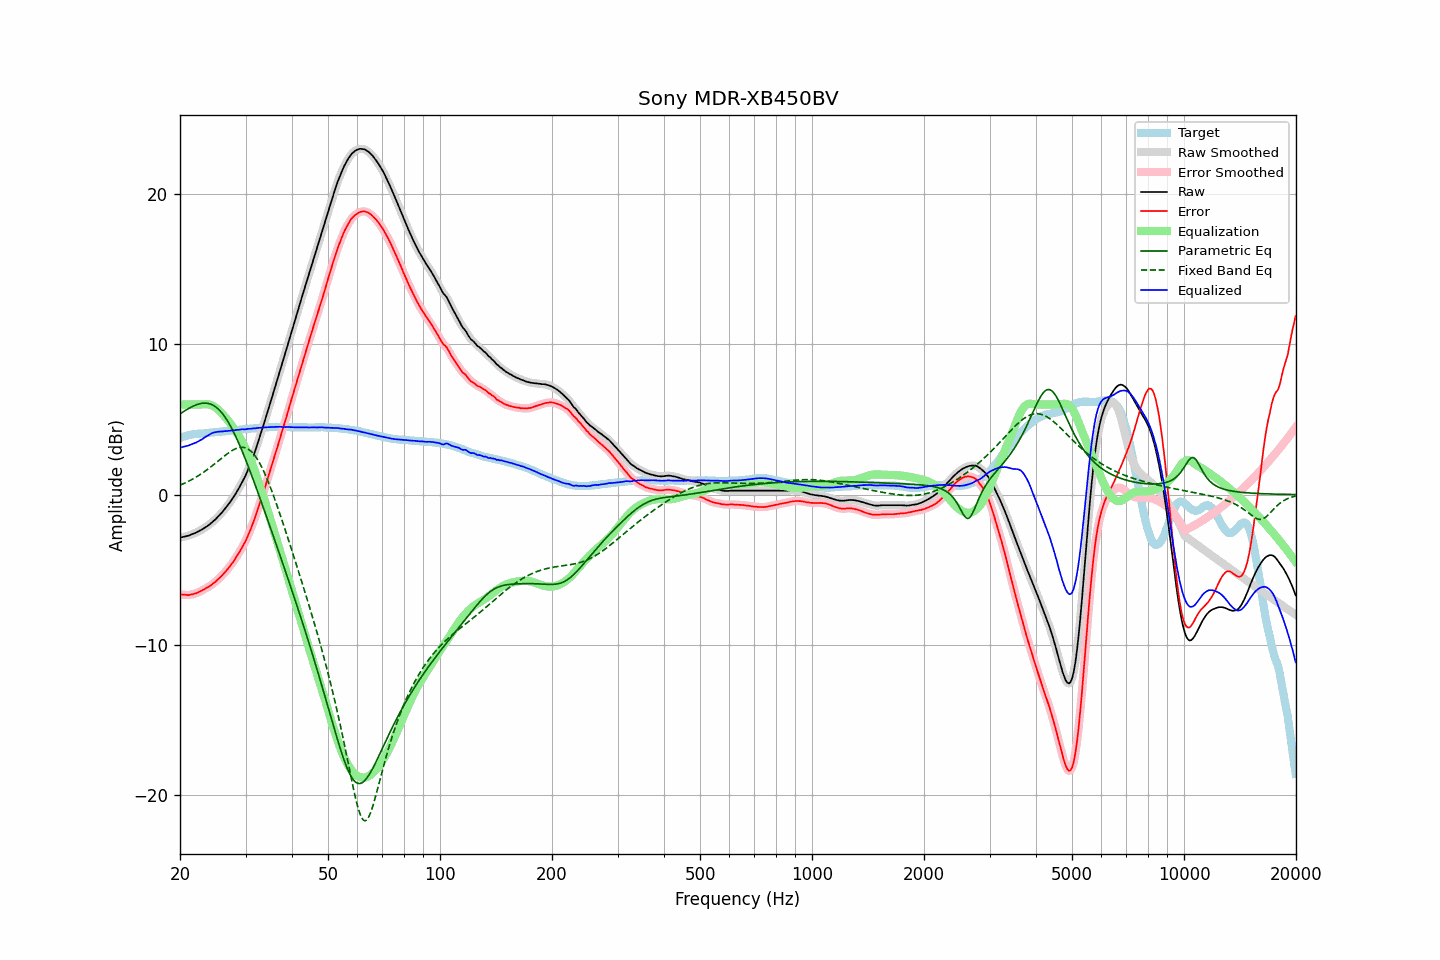

The table this chart was drawn from, first rows:
frequency, raw, error, smoothed, error_smoothed, equalization, parametric_eq, fixed_band_eq, equalized_raw, equalized_smoothed, target
20.00, -2.87, -6.64, -2.87, -6.64, 6.00, 5.38, 0.63, 3.13, 3.13, 3.77
20.20, -2.85, -6.66, -2.84, -6.66, 6.00, 5.44, 0.67, 3.15, 3.16, 3.81
20.40, -2.82, -6.67, -2.82, -6.67, 6.00, 5.51, 0.72, 3.18, 3.18, 3.85
20.61, -2.80, -6.67, -2.80, -6.68, 6.00, 5.58, 0.77, 3.20, 3.20, 3.87
20.81, -2.77, -6.68, -2.77, -6.69, 6.00, 5.65, 0.82, 3.23, 3.23, 3.91
21.02, -2.75, -6.70, -2.74, -6.69, 6.00, 5.71, 0.87, 3.25, 3.26, 3.95
21.23, -2.71, -6.68, -2.70, -6.68, 6.00, 5.77, 0.92, 3.29, 3.30, 3.97
21.44, -2.66, -6.65, -2.66, -6.66, 6.00, 5.82, 0.98, 3.34, 3.34, 3.99
21.66, -2.62, -6.63, -2.62, -6.63, 6.00, 5.88, 1.04, 3.38, 3.38, 4.01
21.87, -2.58, -6.60, -2.58, -6.60, 6.00, 5.93, 1.10, 3.42, 3.42, 4.02
22.09, -2.54, -6.58, -2.53, -6.57, 6.00, 5.97, 1.16, 3.46, 3.47, 4.04
22.31, -2.48, -6.53, -2.48, -6.53, 6.00, 6.01, 1.23, 3.52, 3.52, 4.05
22.54, -2.42, -6.47, -2.42, -6.48, 6.00, 6.04, 1.30, 3.58, 3.58, 4.05
22.76, -2.37, -6.43, -2.36, -6.42, 6.00, 6.06, 1.37, 3.64, 3.64, 4.06
22.99, -2.31, -6.37, -2.30, -6.37, 6.01, 6.08, 1.44, 3.70, 3.70, 4.06
23.22, -2.24, -6.31, -2.24, -6.31, 6.01, 6.09, 1.51, 3.78, 3.77, 4.07
23.45, -2.17, -6.25, -2.17, -6.25, 6.02, 6.09, 1.59, 3.85, 3.85, 4.08
23.69, -2.10, -6.19, -2.10, -6.19, 6.01, 6.08, 1.67, 3.91, 3.92, 4.09
23.92, -2.02, -6.13, -2.02, -6.13, 6.00, 6.06, 1.75, 3.98, 3.98, 4.11
24.16, -1.94, -6.06, -1.93, -6.05, 5.97, 6.03, 1.83, 4.04, 4.04, 4.13
24.40, -1.84, -5.97, -1.84, -5.98, 5.93, 5.98, 1.91, 4.10, 4.09, 4.14
24.65, -1.75, -5.89, -1.75, -5.89, 5.88, 5.92, 2.00, 4.13, 4.13, 4.14
24.89, -1.65, -5.81, -1.65, -5.80, 5.81, 5.86, 2.08, 4.15, 4.16, 4.16
25.14, -1.55, -5.71, -1.55, -5.71, 5.72, 5.77, 2.17, 4.18, 4.18, 4.17
25.39, -1.43, -5.61, -1.44, -5.62, 5.63, 5.68, 2.26, 4.19, 4.19, 4.18
25.65, -1.33, -5.51, -1.32, -5.51, 5.52, 5.57, 2.34, 4.19, 4.20, 4.19
25.91, -1.21, -5.40, -1.20, -5.40, 5.41, 5.45, 2.43, 4.20, 4.20, 4.20
26.16, -1.07, -5.28, -1.08, -5.29, 5.29, 5.31, 2.52, 4.21, 4.21, 4.20
26.43, -0.95, -5.16, -0.95, -5.17, 5.17, 5.16, 2.60, 4.22, 4.22, 4.21
26.69, -0.82, -5.05, -0.82, -5.05, 5.05, 5.00, 2.68, 4.23, 4.23, 4.23
26.96, -0.68, -4.92, -0.68, -4.92, 4.92, 4.83, 2.76, 4.24, 4.24, 4.24
27.23, -0.53, -4.78, -0.53, -4.78, 4.78, 4.64, 2.83, 4.25, 4.25, 4.25
27.50, -0.37, -4.64, -0.37, -4.64, 4.64, 4.44, 2.90, 4.27, 4.26, 4.27
27.77, -0.21, -4.49, -0.21, -4.49, 4.49, 4.24, 2.97, 4.27, 4.27, 4.27
28.05, -0.06, -4.35, -0.05, -4.33, 4.33, 4.02, 3.02, 4.28, 4.29, 4.29
28.33, 0.13, -4.15, 0.13, -4.17, 4.17, 3.79, 3.07, 4.31, 4.30, 4.29
28.62, 0.31, -4.00, 0.31, -4.00, 4.00, 3.55, 3.10, 4.31, 4.31, 4.31
28.90, 0.49, -3.82, 0.50, -3.82, 3.83, 3.31, 3.13, 4.32, 4.33, 4.32
29.19, 0.69, -3.63, 0.69, -3.64, 3.64, 3.06, 3.14, 4.33, 4.34, 4.33
29.48, 0.90, -3.44, 0.89, -3.45, 3.45, 2.80, 3.14, 4.35, 4.34, 4.35
29.78, 1.10, -3.25, 1.11, -3.25, 3.24, 2.54, 3.13, 4.34, 4.35, 4.35
30.08, 1.32, -3.04, 1.33, -3.03, 3.03, 2.27, 3.10, 4.34, 4.36, 4.36
30.38, 1.58, -2.79, 1.57, -2.80, 2.79, 1.99, 3.05, 4.37, 4.36, 4.37
30.68, 1.83, -2.55, 1.83, -2.55, 2.55, 1.72, 2.98, 4.38, 4.38, 4.38
30.99, 2.09, -2.30, 2.10, -2.29, 2.29, 1.43, 2.90, 4.38, 4.39, 4.39
31.30, 2.38, -2.02, 2.38, -2.02, 2.02, 1.15, 2.80, 4.40, 4.40, 4.40
31.61, 2.68, -1.74, 2.68, -1.74, 1.73, 0.86, 2.68, 4.41, 4.41, 4.42
31.93, 2.98, -1.44, 2.99, -1.43, 1.43, 0.57, 2.54, 4.41, 4.42, 4.42
32.24, 3.31, -1.12, 3.30, -1.12, 1.13, 0.27, 2.38, 4.43, 4.43, 4.43
32.57, 3.63, -0.80, 3.63, -0.81, 0.81, -0.02, 2.20, 4.44, 4.44, 4.43
32.89, 3.96, -0.50, 3.96, -0.49, 0.49, -0.32, 2.01, 4.44, 4.45, 4.45
33.22, 4.29, -0.16, 4.30, -0.16, 0.16, -0.62, 1.80, 4.45, 4.45, 4.45
33.55, 4.65, 0.18, 4.64, 0.18, -0.18, -0.92, 1.57, 4.47, 4.47, 4.47
33.89, 4.99, 0.52, 4.99, 0.52, -0.52, -1.22, 1.34, 4.48, 4.48, 4.47
34.23, 5.34, 0.86, 5.34, 0.86, -0.86, -1.52, 1.08, 4.48, 4.48, 4.49
34.57, 5.69, 1.21, 5.69, 1.20, -1.20, -1.83, 0.82, 4.49, 4.49, 4.48
34.92, 6.04, 1.55, 6.04, 1.55, -1.55, -2.13, 0.55, 4.49, 4.49, 4.49
35.27, 6.40, 1.90, 6.40, 1.90, -1.90, -2.44, 0.27, 4.50, 4.50, 4.50
35.62, 6.75, 2.25, 6.75, 2.25, -2.25, -2.75, -0.02, 4.50, 4.50, 4.50
35.97, 7.11, 2.61, 7.11, 2.60, -2.60, -3.05, -0.32, 4.50, 4.50, 4.50
... 635 more rows
